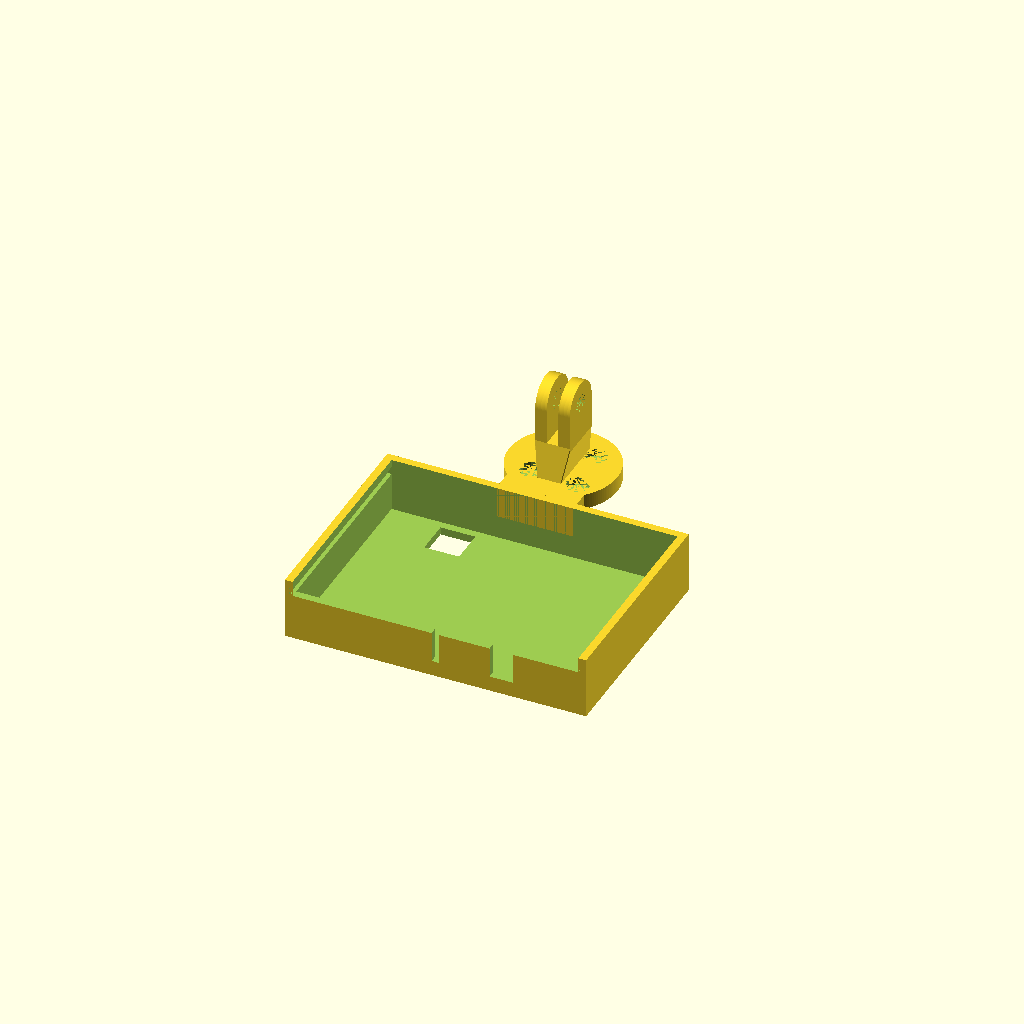
Cell 1 — every parameter at its default value.
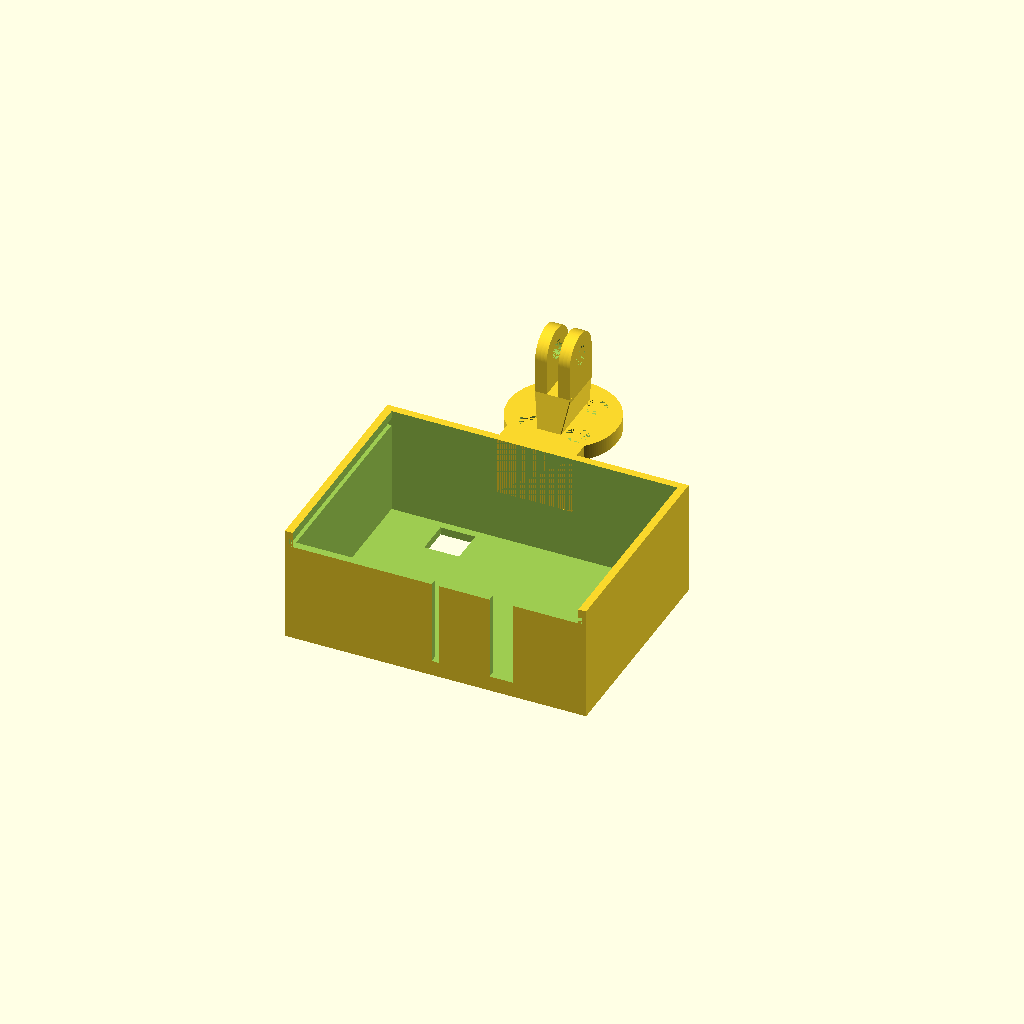
Cell 2: boxDepth = 30 (everything else at default).
One fixed orthographic camera (rotation 55°, 0°, 25°; colour scheme Cornfield) for every cell.
The OpenSCAD source (scadFiles/1978337/3124297.scad):
// ****************************************************************************

// Sizeable controller cover

// resize as required, adapt holes for cables as required

// Author: Peter Holzwarth

// ****************************************************************************



// width of the controller box in mm, including the left and right walls

boxWidth= 74+4; // [20:100]



// height of the controller box in mm, including the upper and lower walls

boxHeight= 53+4; // [20:100]



// depth of the controller box in mm

boxDepth= 16; // [10:30]



$fn=150;



// controller enclosure

translate([-boxWidth/2, -boxHeight, 0]) 

    controllerFlex([boxWidth, boxHeight, boxDepth]);



// motor plate fixture for controller

difference() {

    translate([-10, -2, 0]) hull() {

        translate([0, 0, boxDepth-4]) cube([20, 6, 4]);

        translate([0, 0, boxDepth/2]) cube([20, 2, 1]);

    }

    // space for motor

    translate([0, 14, boxDepth/2]) cylinder(r= 14, h= boxDepth/2+0.1);

}



// motor plate

translate([0,14,boxDepth-4]) rotate([0,0,45]) plate2208Back();



// action cam mount

translate([-4.5,12+14-6,boxDepth+8]) rotate([90,0,0]) 

    ActionCamMale(4, true);



// action cam fixture

hull() {

    translate([-4.5, 8,boxDepth+8]) cube([9, 12, 1]);

    translate([-3, 6,boxDepth-1]) cube([6, 16, 1]);

}





module controllerFlex(dimensions) {

    difference() {

        // outer box

        cube([dimensions[0], dimensions[1], dimensions[2]]);

        // inner space for board

        translate([2, 2, 2]) 

            cube([dimensions[0]-4, dimensions[1]-4, dimensions[2]-2+0.1]);

        // opening for cables in upper left corner

        translate([dimensions[0]/5, dimensions[1]-4-9, -0.1]) 

            cube([9, 9, 2.2]);

        // opening for cables in bottom middle

        translate([dimensions[0]/2-1, -0.1, 4]) 

            cube([2, 2.2, dimensions[2]-4]);

        // opening for joytick port right to the cable opening

        translate([dimensions[0]-23-2, -0.1, 4]) 

            cube([6, 2.2, dimensions[2]-4]);

        // opening for cap

        translate([2, -0.1, dimensions[2]-4]) 

            cube([dimensions[0]-4, 2.2, 4.1]);

        // slide-in left

        translate([1, 0, dimensions[2]-4]) 

            cube([2, dimensions[1]-2, 2]);

        // slide-in right

        translate([dimensions[0]-3, 0, dimensions[2]-4]) 

            cube([2, dimensions[1]-2, 2]);

    }

}



// create a back plate for a 2208 motor

module plate2208Back() {

    // plate inner part

    plate2208BackI(2, 1.75, false); 

    // plate outer part

    translate([0,0,2]) plate2208BackI(2, 3, true); 

}



module plate2208BackI(plateHeight, screwRadius, fillAxis) {

    difference() {

        cylinder(r= 14, h= plateHeight);

        // holes for the screws

        radialScrews([[0,9.5], [90,8], [180,9.5], [270,8]], 

                    screwRadius, plateHeight);

        if (!fillAxis) {

            // hole for the axis

            cylinder(r= 4, h= plateHeight); 

        }

    }

}



module radialScrews(screwList, screwRadius= 1, screwHeight= 1) {

    for (screw= screwList) {

        alpha= screw[0];

        c= screw[1];

        x= sin(alpha) * c;

        y= cos(alpha) * c;

        translate([x, y, 0]) 

            cylinder(r= screwRadius, h= screwHeight, $fn=20);

    }

}



// ////////////////////////////////////////////////////////////////

// Action cam connector, camera side

module ActionCamMale(l) {

    for (i= [0, 6]) {

        translate ([i, 0, 0]) ActionCamOneRing(l);

    }

}



// helper

module ActionCamOneRing(l) {

    translate([0, 0, 6]) rotate([0, 90, 0]) difference() {

        hull() {

            translate([0, 6+l, 0]) cylinder(r=6, h=3);

            translate([-6, 0, 0]) cube([12,1,3]);

        }

        translate([0, 6+l, 0]) cylinder(r=2.5, h=3);

    }

}
Parameter table extracted from the source (name, type, default, range or options):
boxDepth: number, default 16, range 10 to 30
